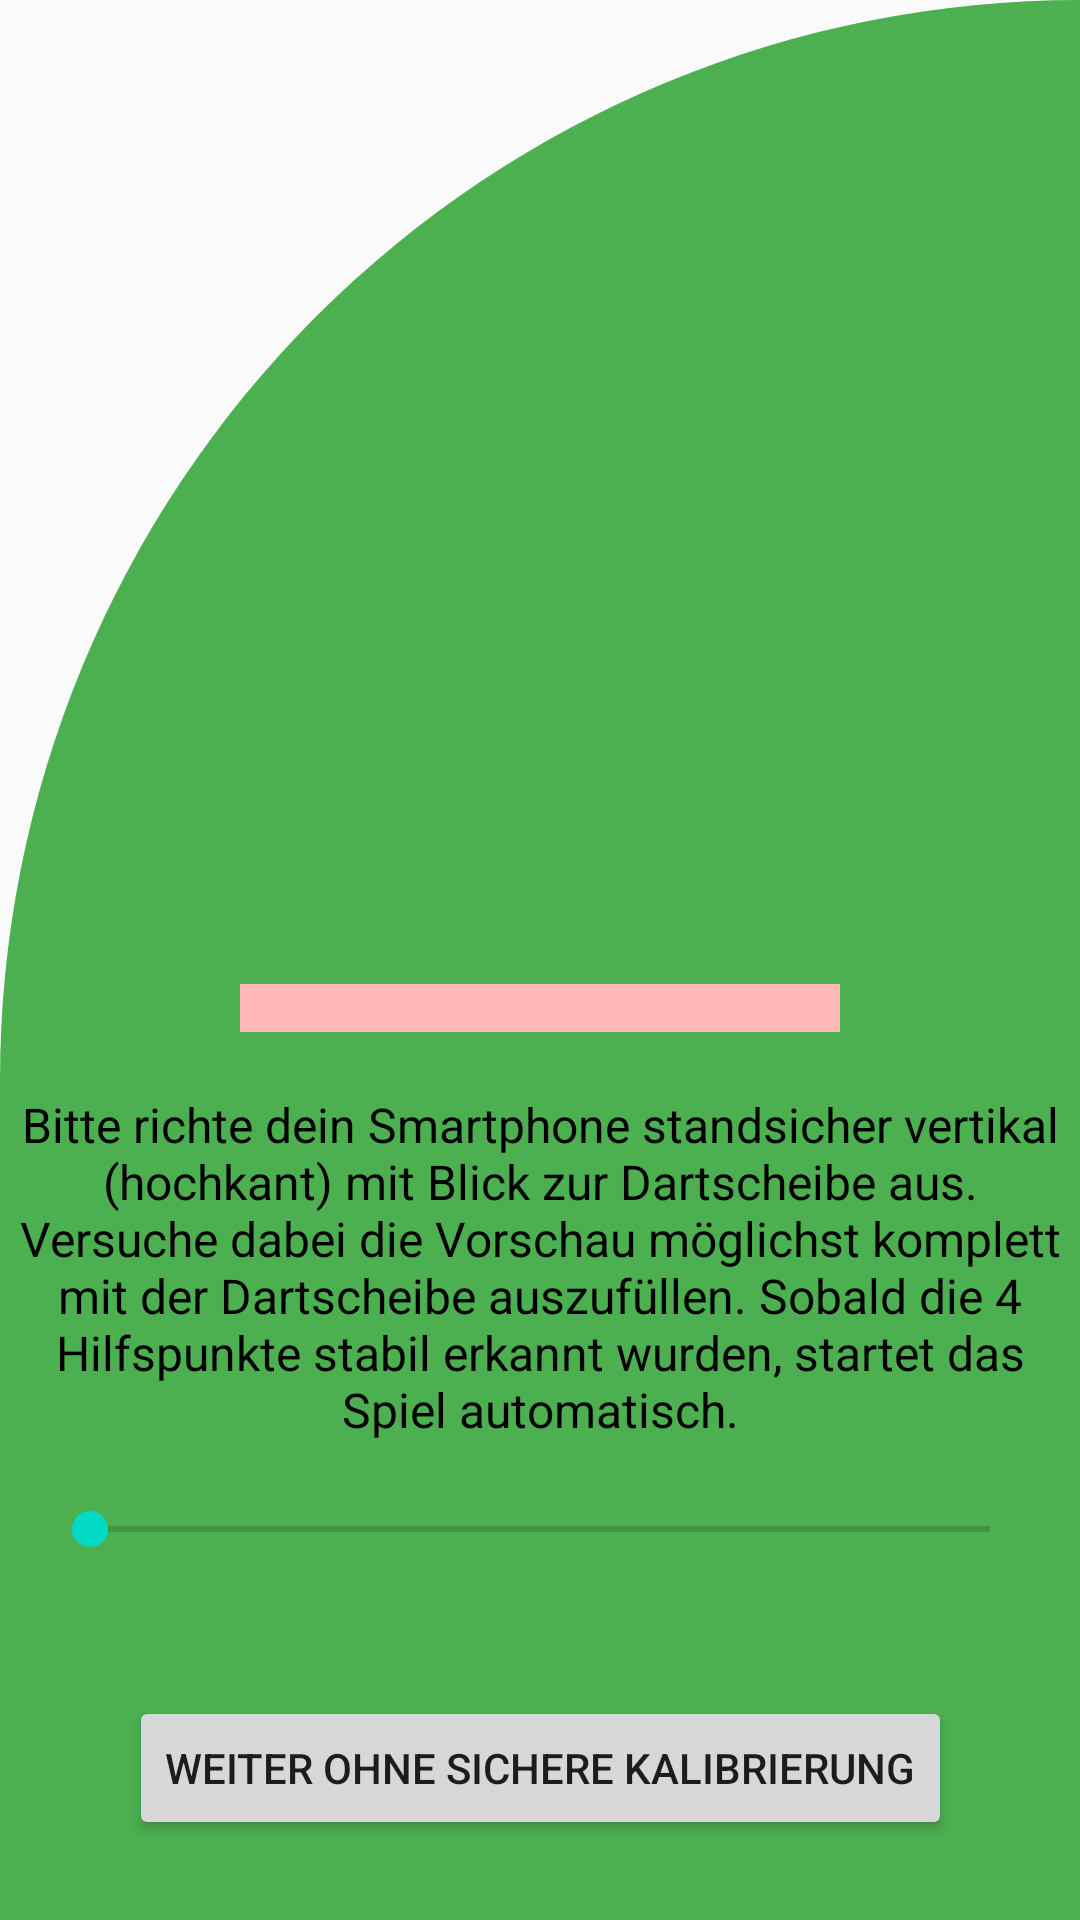

Here is an Android app screen rendered from its layout file. Give the layout XML and the strings, colors and styles it references.
<!-- AndroidManifest.xml: activity theme Theme.NoActionBarDartsTracker -->
<!-- res/layout/activity_camera_calibration.xml -->
<?xml version="1.0" encoding="utf-8"?>
<androidx.constraintlayout.widget.ConstraintLayout xmlns:android="http://schemas.android.com/apk/res/android"
    xmlns:app="http://schemas.android.com/apk/res-auto"
    xmlns:tools="http://schemas.android.com/tools"
    android:layout_width="match_parent"
    android:layout_height="match_parent"
    android:background="@drawable/cut_card_background">

    <ImageView
        android:id="@+id/imageView"
        android:layout_width="match_parent"
        android:layout_height="960px"
        android:contentDescription="@string/calibration_preview"
        app:layout_constraintEnd_toEndOf="parent"
        app:layout_constraintStart_toStartOf="parent"
        app:layout_constraintTop_toTopOf="parent" />

    <ProgressBar
        android:id="@+id/progressBar"
        style="?android:attr/progressBarStyleHorizontal"
        android:layout_width="wrap_content"
        android:layout_height="wrap_content"
        android:layout_marginTop="8dp"
        android:layout_marginBottom="8dp"
        android:max="5"
        android:progress="0"
        android:progressDrawable="@drawable/progressbar_calibration"
        android:minWidth="200dip"
        android:maxWidth="300dip"
        app:layout_constraintBottom_toTopOf="@+id/textView"
        app:layout_constraintEnd_toEndOf="parent"
        app:layout_constraintStart_toStartOf="parent"
        app:layout_constraintTop_toBottomOf="@+id/imageView" />

    <TextView
        android:id="@+id/textView"
        android:layout_width="wrap_content"
        android:layout_height="wrap_content"
        android:layout_marginStart="20dp"
        android:layout_marginTop="20dp"
        android:layout_marginEnd="20dp"
        android:gravity="center"
        android:text="@string/calibration_help"
        android:textColor="@color/black"
        android:textSize="16sp"
        app:layout_constraintEnd_toEndOf="parent"
        app:layout_constraintStart_toStartOf="parent"
        app:layout_constraintTop_toBottomOf="@id/progressBar" />

    <SeekBar
        android:id="@+id/zoomSeekBar"
        android:layout_width="wrap_content"
        android:layout_height="wrap_content"
        android:layout_marginTop="20dp"
        android:minHeight="16dip"
        android:maxHeight="16dip"
        android:minWidth="300dip"
        android:maxWidth="300dip"
        android:layout_centerVertical="true"
        android:progress="0"
        android:max="100"
        app:layout_constraintEnd_toEndOf="parent"
        app:layout_constraintStart_toStartOf="parent"
        app:layout_constraintTop_toBottomOf="@+id/textView" />

    <Button
        android:id="@+id/button_saveCalibration"
        android:layout_width="wrap_content"
        android:layout_height="wrap_content"
        android:layout_marginTop="20dp"
        android:onClick="saveCalibration"
        android:text="@string/calibration_dont_save_button"
        app:layout_constraintBottom_toBottomOf="parent"
        app:layout_constraintEnd_toEndOf="parent"
        app:layout_constraintStart_toStartOf="parent"
        app:layout_constraintTop_toBottomOf="@id/zoomSeekBar" />



</androidx.constraintlayout.widget.ConstraintLayout>
<!-- resources referenced by this layout -->
<resources>
  <color name="black">#FF000000</color>
  <!-- drawable cut_card_background (drawable) -->
  <?xml version="1.0" encoding="utf-8"?>
  <shape xmlns:android="http://schemas.android.com/apk/res/android" android:shape="rectangle">
      <solid android:color="@color/green"/>
      <corners
          android:topLeftRadius="400dp"
          android:topRightRadius="0dp"/>
  </shape>
  <!-- drawable progressbar_calibration (drawable) -->
  <?xml version="1.0" encoding="UTF-8"?>
  <layer-list xmlns:android="http://schemas.android.com/apk/res/android">
  
      <item  android:id="@android:id/background" >
          <shape>
              <gradient android:startColor="#ffb7b7"
                  android:endColor="#ffb7b7" />
          </shape>
      </item>
      <item  android:id="@android:id/progress" >
          <clip>
              <shape>
                  <gradient  android:startColor="#0000FF"
                      android:endColor="#0000FF" />
              </shape>
          </clip>
      </item>
  </layer-list>
  <string name="calibration_dont_save_button">Weiter ohne sichere Kalibrierung</string>
  <string name="calibration_help">Bitte richte dein Smartphone standsicher vertikal (hochkant) mit Blick zur Dartscheibe aus.
      Versuche dabei die Vorschau möglichst komplett mit der Dartscheibe auszufüllen. Sobald die 4 Hilfspunkte stabil erkannt wurden, startet das Spiel automatisch.</string>
  <string name="calibration_preview">Vorschau Kalibierung</string>
  <style name="Theme.NoActionBarDartsTracker" parent="Theme.AppCompat.Light.NoActionBar">
          
          <item name="colorPrimary">@color/purple_500</item>
          <item name="colorPrimaryDark">@color/purple_700</item>
          <item name="colorAccent">@color/teal_200</item>
          
      </style>
  <color name="green">#4CAF50</color>
  <color name="purple_500">#FF6200EE</color>
  <color name="purple_700">#FF3700B3</color>
  <color name="teal_200">#FF03DAC5</color>
</resources>
